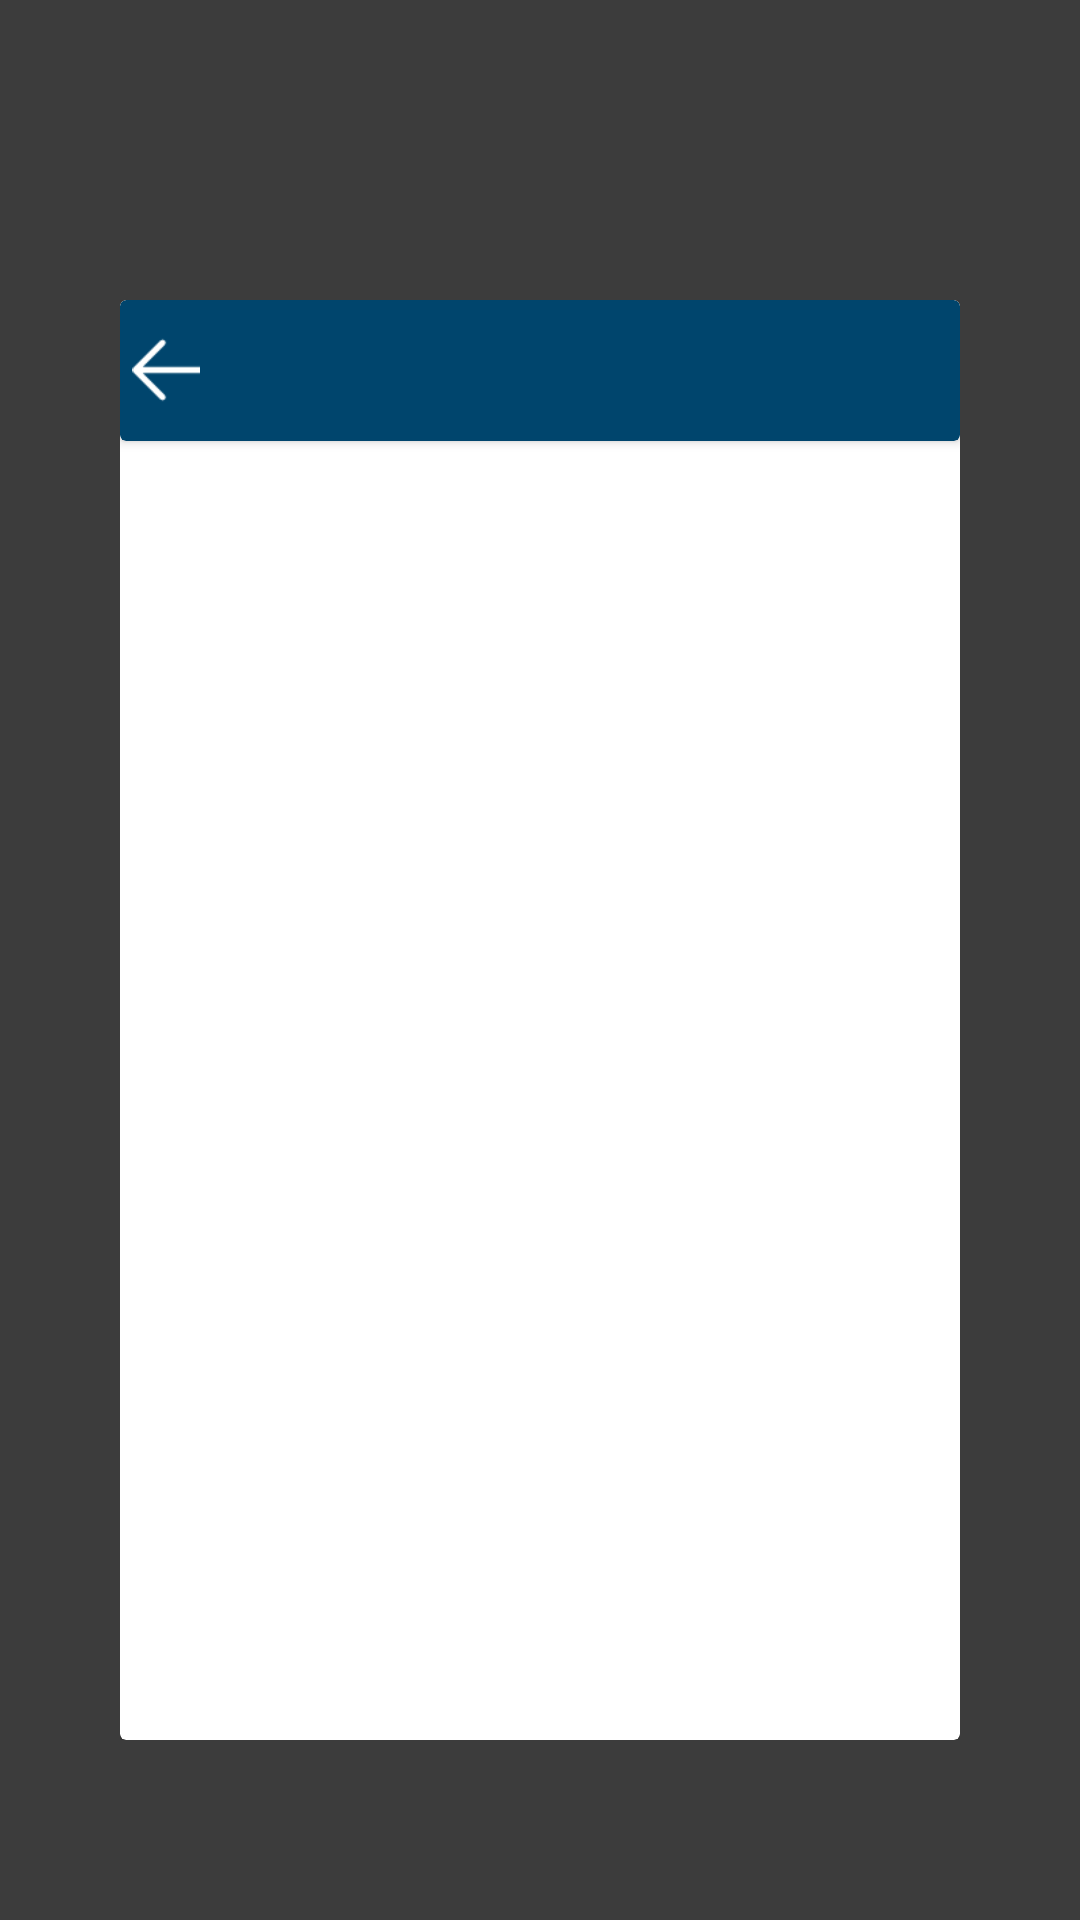

This screen was rendered from an Android layout file. Write that file and the resources it references.
<!-- AndroidManifest.xml: application theme AppTheme -->
<!-- res/layout/fragment_blank.xml -->
<FrameLayout xmlns:android="http://schemas.android.com/apk/res/android"
             xmlns:app="http://schemas.android.com/apk/res-auto"
             xmlns:tools="http://schemas.android.com/tools"
             android:layout_width="match_parent"
             android:layout_height="match_parent"

             android:background="#c2000000"
             app:layout_anchorGravity="center">

    <RelativeLayout
        android:layout_width="match_parent"
        android:layout_height="wrap_content"
        android:layout_gravity="center"
        android:layout_marginBottom="70dp"
        android:layout_marginLeft="40dp"
        android:layout_marginRight="40dp"
        android:layout_marginTop="90dp">

            <android.support.v7.widget.CardView
                android:layout_width="match_parent"
                android:layout_height="match_parent">

                <LinearLayout
                    android:layout_width="match_parent"
                    android:layout_height="match_parent"
                    android:layout_gravity="center"
                    android:foregroundGravity="center"
                    android:gravity="center"
                    android:orientation="vertical">

                    <android.support.v7.widget.CardView
                        android:layout_width="match_parent"
                        android:layout_height="wrap_content"
                        android:elevation="10dp"
                        app:cardBackgroundColor="@color/colorPrimary">

                        <LinearLayout
                            android:layout_width="match_parent"
                            android:layout_height="wrap_content"
                            android:orientation="horizontal"
                            android:weightSum="1.0">

                            <ImageButton
                                android:id="@+id/back"
                                android:layout_width="match_parent"
                                android:layout_height="wrap_content"
                                android:layout_gravity="center"
                                android:layout_weight="0.9"
                                android:background="@android:color/transparent"
                                android:paddingLeft="10dp"
                                android:scaleX="0.9"
                                android:scaleY="0.9"
                                android:src="@mipmap/arrow"/>

                            <TextView
                                android:id="@+id/title"
                                android:layout_width="match_parent"
                                android:layout_height="wrap_content"
                                android:layout_marginBottom="10dp"
                                android:layout_marginLeft="5dp"
                                android:layout_marginRight="5dp"
                                android:layout_marginTop="10dp"
                                android:layout_weight="0.1"
                                android:paddingLeft="5dp"
                                android:textAlignment="viewStart"
                                android:textColor="@android:color/white"
                                android:textSize="20sp"
                                android:gravity="start"/>

                        </LinearLayout>


                    </android.support.v7.widget.CardView>

                    <ScrollView
                        android:layout_width="match_parent"
                        android:layout_height="match_parent">

                        <TextView
                            android:id="@+id/info"
                            android:layout_width="match_parent"
                            android:layout_height="wrap_content"
                            android:layout_marginBottom="15dp"
                            android:layout_marginLeft="15dp"
                            android:layout_marginRight="15dp"
                            android:layout_marginTop="15dp"
                            android:textSize="16sp"/>

                    </ScrollView>

                </LinearLayout>

            </android.support.v7.widget.CardView>






    </RelativeLayout>

    


</FrameLayout>
<!-- resources referenced by this layout -->
<resources>
  <color name="colorPrimary">#00456d</color>
  <!-- mipmap arrow: png bitmap (mipmap-xhdpi, 509 bytes) -->
  <style name="AppTheme" parent="Base.Theme.AppCompat.Light.DarkActionBar">
          
          <item name="colorPrimary">@color/colorPrimary</item>
          <item name="colorPrimaryDark">@color/colorPrimaryDark</item>
          <item name="colorAccent">@color/colorAccent</item>
          <item name="android:statusBarColor" tools:targetApi="lollipop">@color/blck</item>
  
      </style>
  <color name="colorPrimaryDark">#012c46</color>
  <color name="colorAccent">#D50000</color>
  <color name="blck">#000000</color>
</resources>
